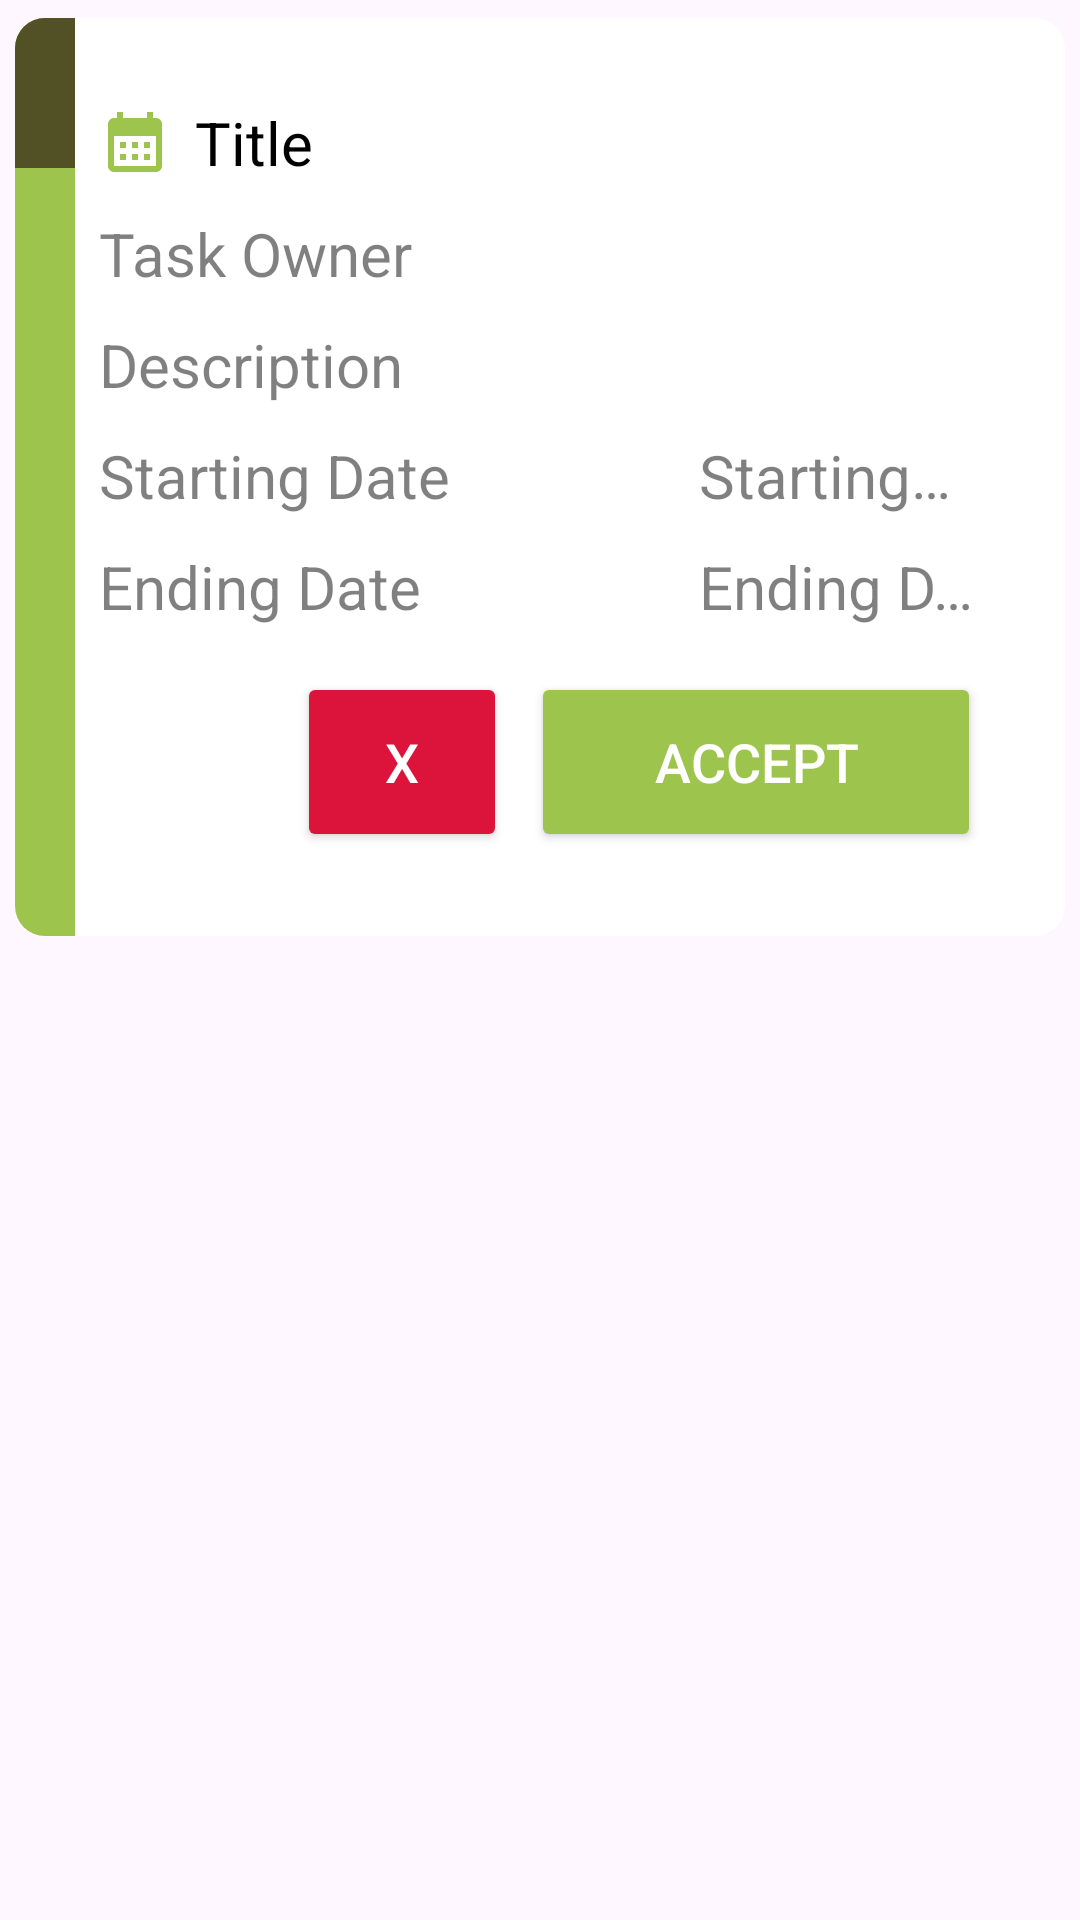

Layout XML and referenced resources for this Android screen:
<!-- AndroidManifest.xml: application theme Theme.AgriSite -->
<!-- res/layout/activity_task_recycle_view_adapter.xml -->
<?xml version="1.0" encoding="utf-8"?>
<RelativeLayout xmlns:android="http://schemas.android.com/apk/res/android"
    xmlns:app="http://schemas.android.com/apk/res-auto"
    xmlns:tools="http://schemas.android.com/tools"
    android:layout_width="match_parent"
    android:layout_height="match_parent"
    android:orientation="vertical"
    tools:context=".TaskRecycleViewAdapter">

    <androidx.cardview.widget.CardView
        android:layout_width="match_parent"
        android:layout_height="wrap_content"
        android:layout_margin="0dp"
        app:cardCornerRadius="10dp"
        app:cardUseCompatPadding="true"
        app:cardElevation="0dp"
        app:cardBackgroundColor="@color/white">

        <LinearLayout
            android:layout_width="20dp"
            android:layout_height="match_parent"
            android:orientation="vertical"
            android:background="@color/catalogue_color">

            <LinearLayout
                android:layout_width="20dp"
                android:layout_height="50dp"
                android:orientation="horizontal"
                android:background="@color/brownish_green" />
        </LinearLayout>

        <LinearLayout
            android:padding="28dp"
            android:layout_width="match_parent"
            android:layout_height="wrap_content"
            android:orientation="vertical">

            <TextView
                android:layout_width="match_parent"
                android:layout_height="wrap_content"
                android:text="Title"
                android:singleLine="true"
                android:textSize="20sp"
                android:layout_weight="1"
                android:textColor="@color/black"
                android:id="@+id/Title_of_Task"
                android:drawableStart="@drawable/baseline_calendar_month_24_cat_color"
                android:drawablePadding="8dp"/>

            <TextView
                android:layout_marginTop="10dp"
                android:layout_width="match_parent"
                android:layout_height="wrap_content"
                android:text="Task Owner"
                android:singleLine="true"
                android:alpha="0.5"
                android:textColor="@android:color/black"
                android:textSize="20sp"
                android:id="@+id/TaskOwner"/>


            <TextView
                android:layout_marginTop="10dp"
                android:layout_width="match_parent"
                android:layout_height="wrap_content"
                android:text="Description"
                android:singleLine="true"
                android:alpha="0.5"
                android:textColor="@android:color/black"
                android:textSize="20sp"
                android:id="@+id/Description_of_Task"/>

            <LinearLayout
                android:layout_width="match_parent"
                android:layout_height="match_parent"
                android:orientation="horizontal"
                android:weightSum="2">

                <TextView
                    android:layout_marginTop="10dp"
                    android:layout_width="200dp"
                    android:layout_height="wrap_content"
                    android:text="Starting Date"
                    android:singleLine="true"
                    android:alpha="0.5"
                    android:textColor="@android:color/black"
                    android:textSize="20sp"
                    android:id="@+id/TVStart_of_Task"/>

                <TextView
                    android:layout_marginTop="10dp"
                    android:layout_width="match_parent"
                    android:layout_height="wrap_content"
                    android:text="Starting Date"
                    android:singleLine="true"
                    android:alpha="0.5"
                    android:textColor="@android:color/black"
                    android:textSize="20sp"
                    android:id="@+id/Start_of_Task"/>
            </LinearLayout>

            <LinearLayout
                android:layout_width="match_parent"
                android:layout_height="match_parent"
                android:orientation="horizontal"
                android:weightSum="2">

                <TextView
                    android:layout_marginTop="10dp"
                    android:layout_width="200dp"
                    android:layout_height="wrap_content"
                    android:text="Ending Date"
                    android:singleLine="true"
                    android:alpha="0.5"
                    android:textColor="@android:color/black"
                    android:textSize="20sp"
                    android:id="@+id/TVEnd_of_Task"/>

                <TextView
                    android:layout_marginTop="10dp"
                    android:layout_width="match_parent"
                    android:layout_height="wrap_content"
                    android:text="Ending Date"
                    android:singleLine="true"
                    android:alpha="0.5"
                    android:textColor="@android:color/black"
                    android:textSize="20sp"
                    android:id="@+id/End_of_Task"/>
            </LinearLayout>

            

            <LinearLayout
                android:layout_width="match_parent"
                android:layout_height="wrap_content"
                android:orientation="horizontal"
                android:gravity="right"
                android:layout_marginTop="15dp"
                android:padding="0dp">

                <Button
                    android:id="@+id/btnReject"
                    android:layout_width="70dp"
                    android:layout_height="60dp"
                    android:backgroundTint="#DC143C"
                    android:text="X"
                    android:layout_marginLeft="100dp"
                    android:textColor="#FFFFFF"
                    android:textSize="18sp"
                    app:cornerRadius="200dp"/>

                <Button
                    android:id="@+id/btnAccept"
                    android:layout_width="150dp"
                    android:layout_height="60dp"
                    android:backgroundTint="@color/catalogue_color"
                    android:text="ACCEPT"
                    android:layout_marginLeft="8dp"
                    android:textColor="#FFFFFF"
                    android:textSize="18sp"
                    app:cornerRadius="200dp"/>
            </LinearLayout>



        </LinearLayout>
    </androidx.cardview.widget.CardView>
</RelativeLayout>
<!-- resources referenced by this layout -->
<resources>
  <color name="black">#FF000000</color>
  <color name="brownish_green">#525025</color>
  <color name="catalogue_color">#9DC44D</color>
  <color name="orange">#FFA500</color>
  <color name="white">#FFFFFFFF</color>
  <!-- drawable baseline_calendar_month_24_cat_color (drawable) -->
  <vector android:height="24dp" android:tint="#9DC44D"
      android:viewportHeight="24" android:viewportWidth="24"
      android:width="24dp" xmlns:android="http://schemas.android.com/apk/res/android">
      <path android:fillColor="@android:color/white" android:pathData="M19,4h-1V2h-2v2H8V2H6v2H5C3.89,4 3.01,4.9 3.01,6L3,20c0,1.1 0.89,2 2,2h14c1.1,0 2,-0.9 2,-2V6C21,4.9 20.1,4 19,4zM19,20H5V10h14V20zM9,14H7v-2h2V14zM13,14h-2v-2h2V14zM17,14h-2v-2h2V14zM9,18H7v-2h2V18zM13,18h-2v-2h2V18zM17,18h-2v-2h2V18z"/>
  </vector>
  <style name="Theme.AgriSite" parent="Base.Theme.AgriSite" />
  <style name="Base.Theme.AgriSite" parent="Theme.Material3.DayNight.NoActionBar">
  
          
          
      </style>
</resources>
